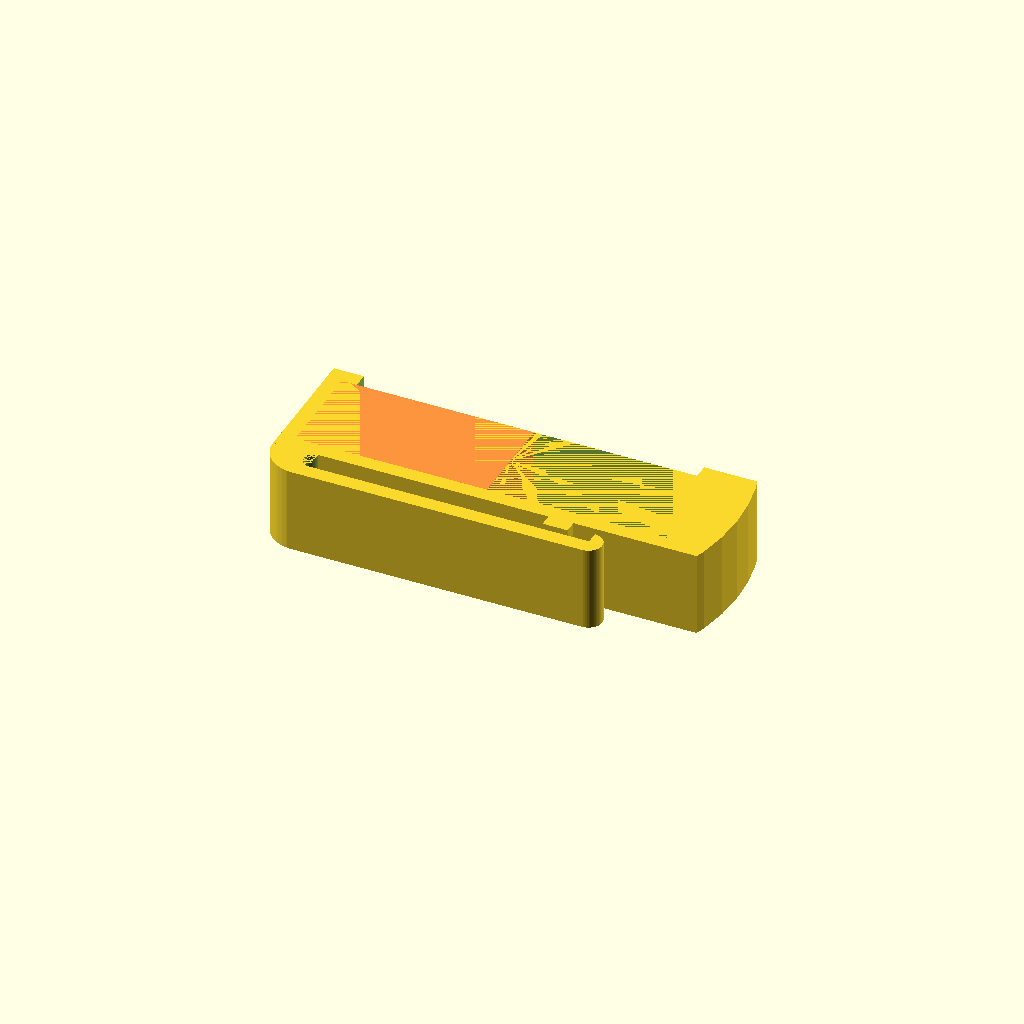
Cell 1: rendered with the file's own defaults.
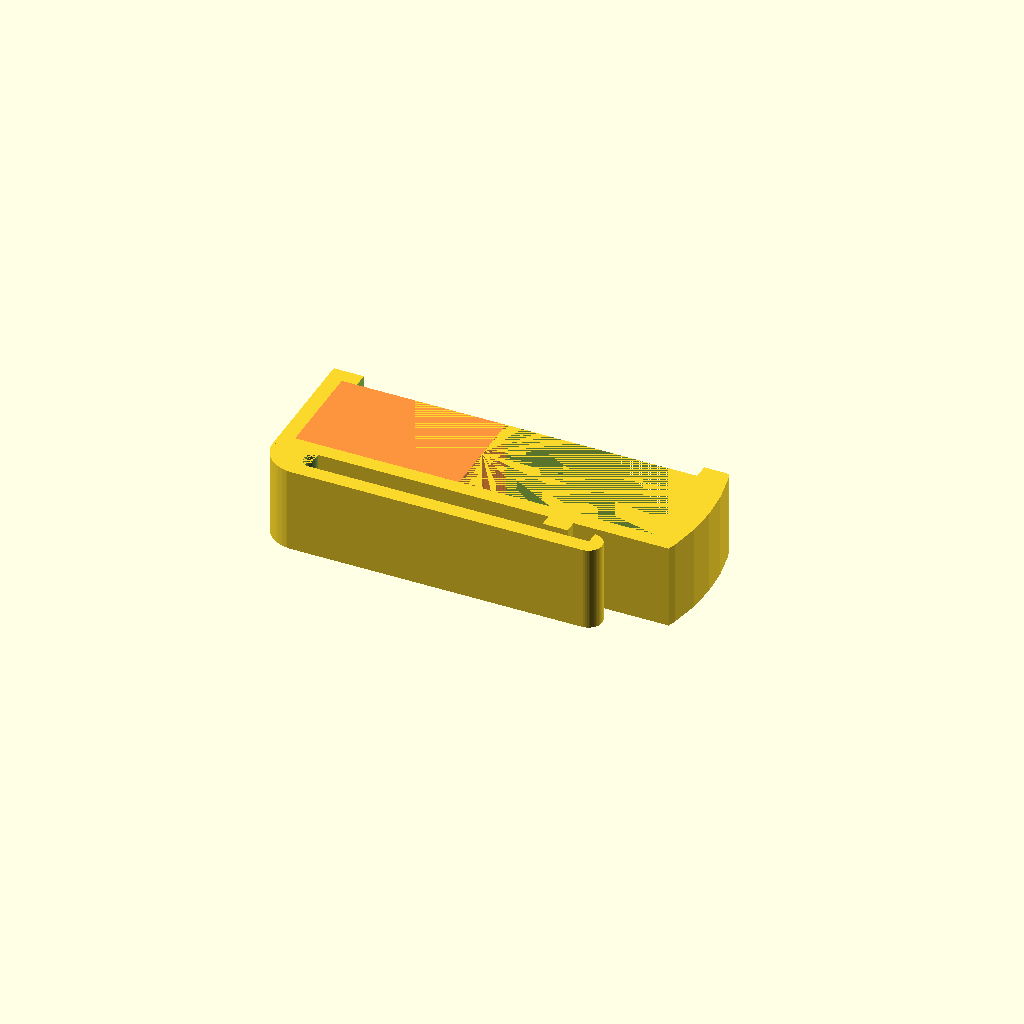
Cell 2: the same model with pump_length = 75.
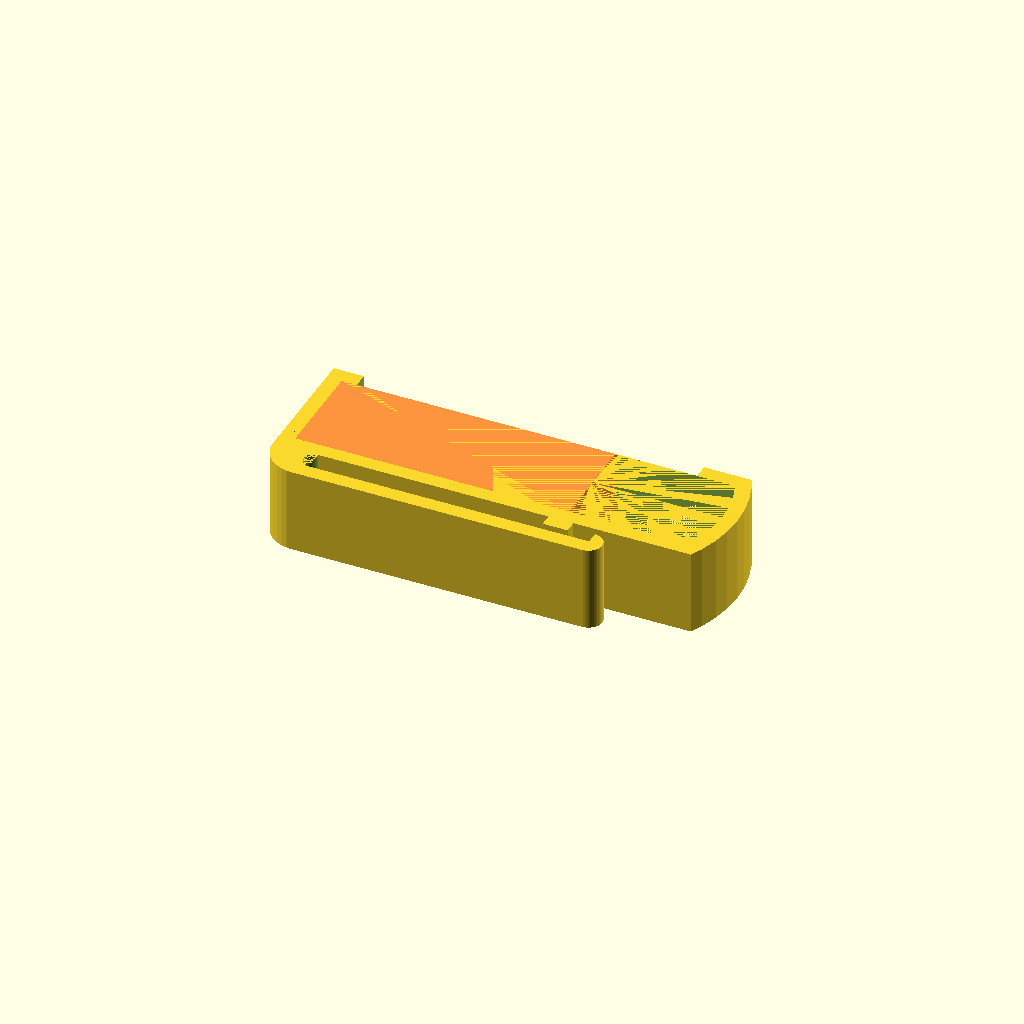
Cell 3: curve_diff = 2 (everything else at default).
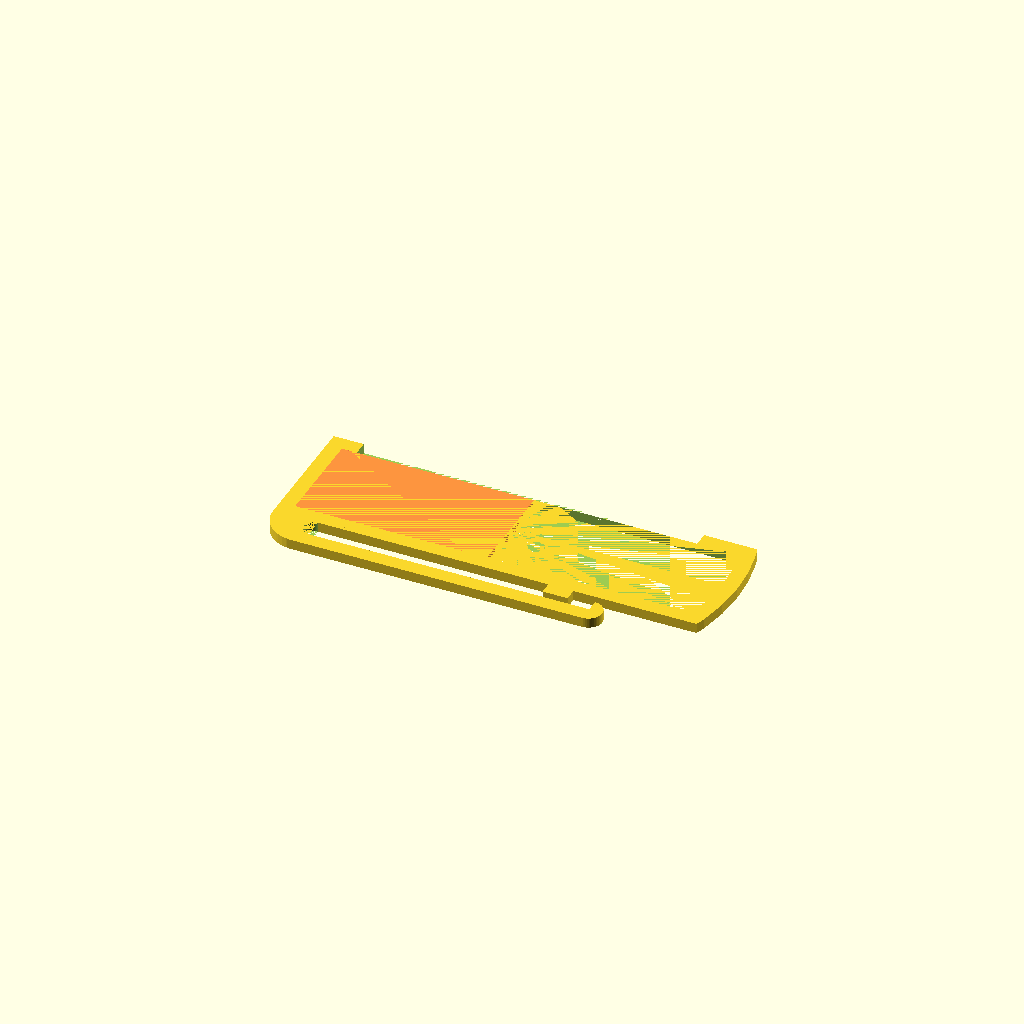
Cell 4: clip_width = 2 (everything else at default).
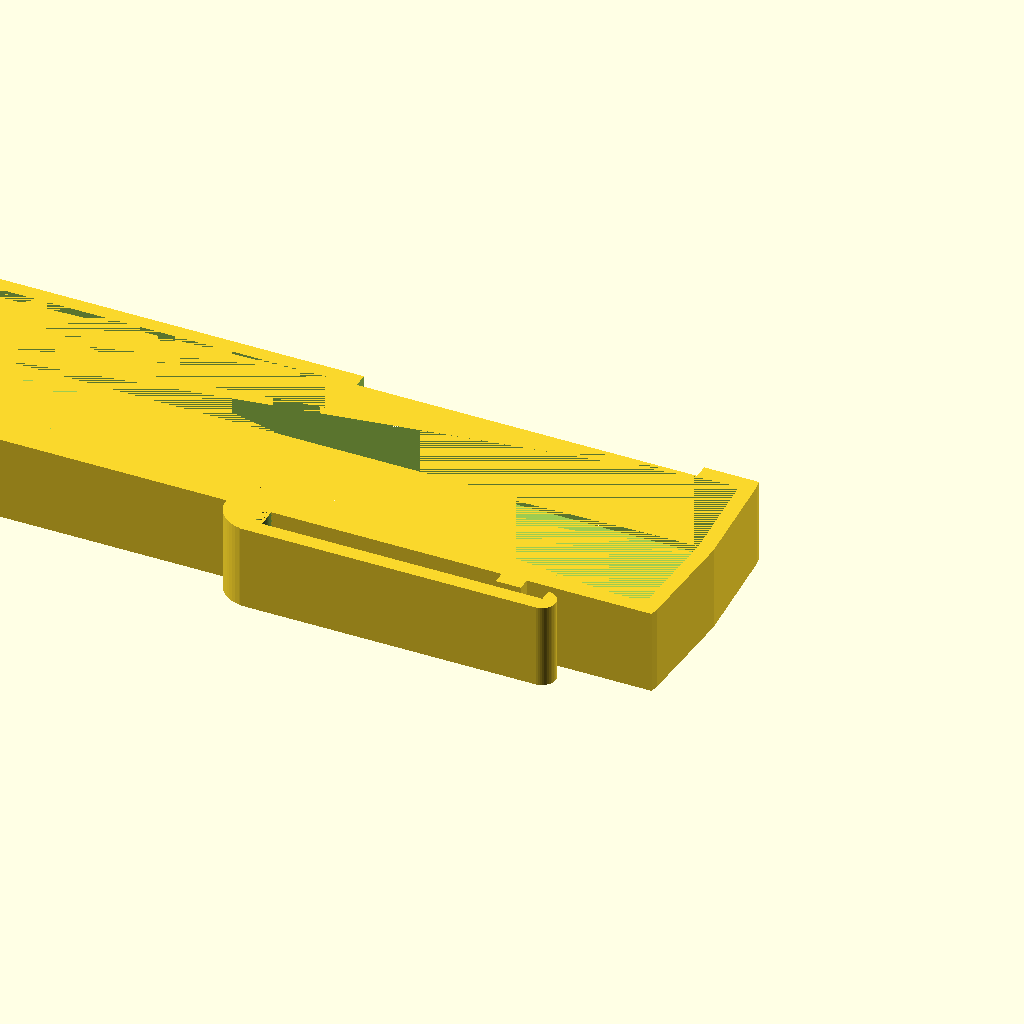
Cell 5 — pump_depth set to 40, the other parameters unchanged.
One fixed orthographic camera (rotation 55°, 0°, 25°; colour scheme Cornfield) for every cell.
Source of the model, inputs/thingiverse/files/thing-1543331/files/customizer-I.scad:
/* [insulin pump clip] */

$fn=50;

pump_length=80.6; // [75:80]
pump_depth = 20;

// at the bottom of the pump what is the difference in length between the longest and shortest part?
curve_diff = 1.2; // [1:2]


clip_top_claw=3.0;
clip_opening_length=68.0;

hook_depth=7.0;
hook_length=70.0;
nubbin_depth=2.5;
nubbin_length=5.0;

wall_thickness=3.0;

// clip_width
clip_width = 17.0; // [2:25]


pump_bottom_radius = (pow(curve_diff,2) + pow((pump_depth/2),2))/(2*curve_diff);

difference(){

// the clip ready for removal of the pump cutout and opening
union(){

//create main pump clip part and move it to origin
translate([pump_length+wall_thickness-pump_bottom_radius,-(pump_depth+(2*wall_thickness))/2.0,0 ]){
  intersection(){
    translate([0,-(pump_depth+(2*wall_thickness))/2.0,0]){
      cube([pump_bottom_radius+wall_thickness, pump_depth+(2*wall_thickness), clip_width]);
    }
    cylinder(r=pump_bottom_radius+wall_thickness, h=clip_width);
  }
  translate([-(pump_length+wall_thickness-pump_bottom_radius), -(pump_depth+(2*wall_thickness))/2.0, 0]){
    cube([pump_length+wall_thickness-pump_bottom_radius, pump_depth+(2*wall_thickness), clip_width]);
  }
}

// create hook
translate([0,-(pump_depth+(2*wall_thickness)),0]){
  translate([0,-hook_depth,0]){
    difference(){
      intersection(){
        cube([wall_thickness*3,hook_depth,clip_width]);
        translate([hook_depth, hook_depth, 0]){
          cylinder(r=hook_depth, h=clip_width);
        }
      }
      translate([wall_thickness*3, wall_thickness+((hook_depth-wall_thickness)/2),0]){
        cylinder(d=hook_depth-wall_thickness, h=clip_width);
      }
    }
    translate([wall_thickness*2,0,0]){
      cube([hook_length-nubbin_length-(wall_thickness*2), wall_thickness, clip_width]);
    }
    translate([hook_length-nubbin_length, 0,0]){
      intersection(){
        translate([0,(nubbin_depth+wall_thickness)/2,0]){
          cylinder(d=nubbin_depth+wall_thickness, h=clip_width);
        }
        cube([nubbin_length, nubbin_depth+wall_thickness, clip_width]);
      }
    }
    translate([hook_length-(3*nubbin_length), hook_depth-nubbin_depth, 0]){
      cube([nubbin_length, nubbin_depth, clip_width]);
    }
  }
}

}

// pump moved to the correct location
translate([wall_thickness, -(pump_depth+wall_thickness),0]){
  // pump
  #cube([pump_length-pump_bottom_radius+0.1, pump_depth, clip_width]);
    translate([pump_length-pump_bottom_radius,0,0]){
    intersection(){
      cube([pump_bottom_radius, pump_depth, clip_width]);
      translate([0,pump_depth/2,0]){
        cylinder(r=pump_bottom_radius, h=clip_width);
      }
    }
  }
}

// opening moved to the correct location
translate([wall_thickness+clip_top_claw, -wall_thickness, 0]){
  //opening
  cube(clip_opening_length, wall_thickness, clip_width);
}
}
Parameter table extracted from the source (name, type, default, range or options):
pump_length: number, default 80.6, range 75 to 80
pump_depth: number, default 20
curve_diff: number, default 1.2, range 1 to 2
clip_top_claw: number, default 3
clip_opening_length: number, default 68
hook_depth: number, default 7
hook_length: number, default 70
nubbin_depth: number, default 2.5
nubbin_length: number, default 5
wall_thickness: number, default 3
clip_width: number, default 17, range 2 to 25
